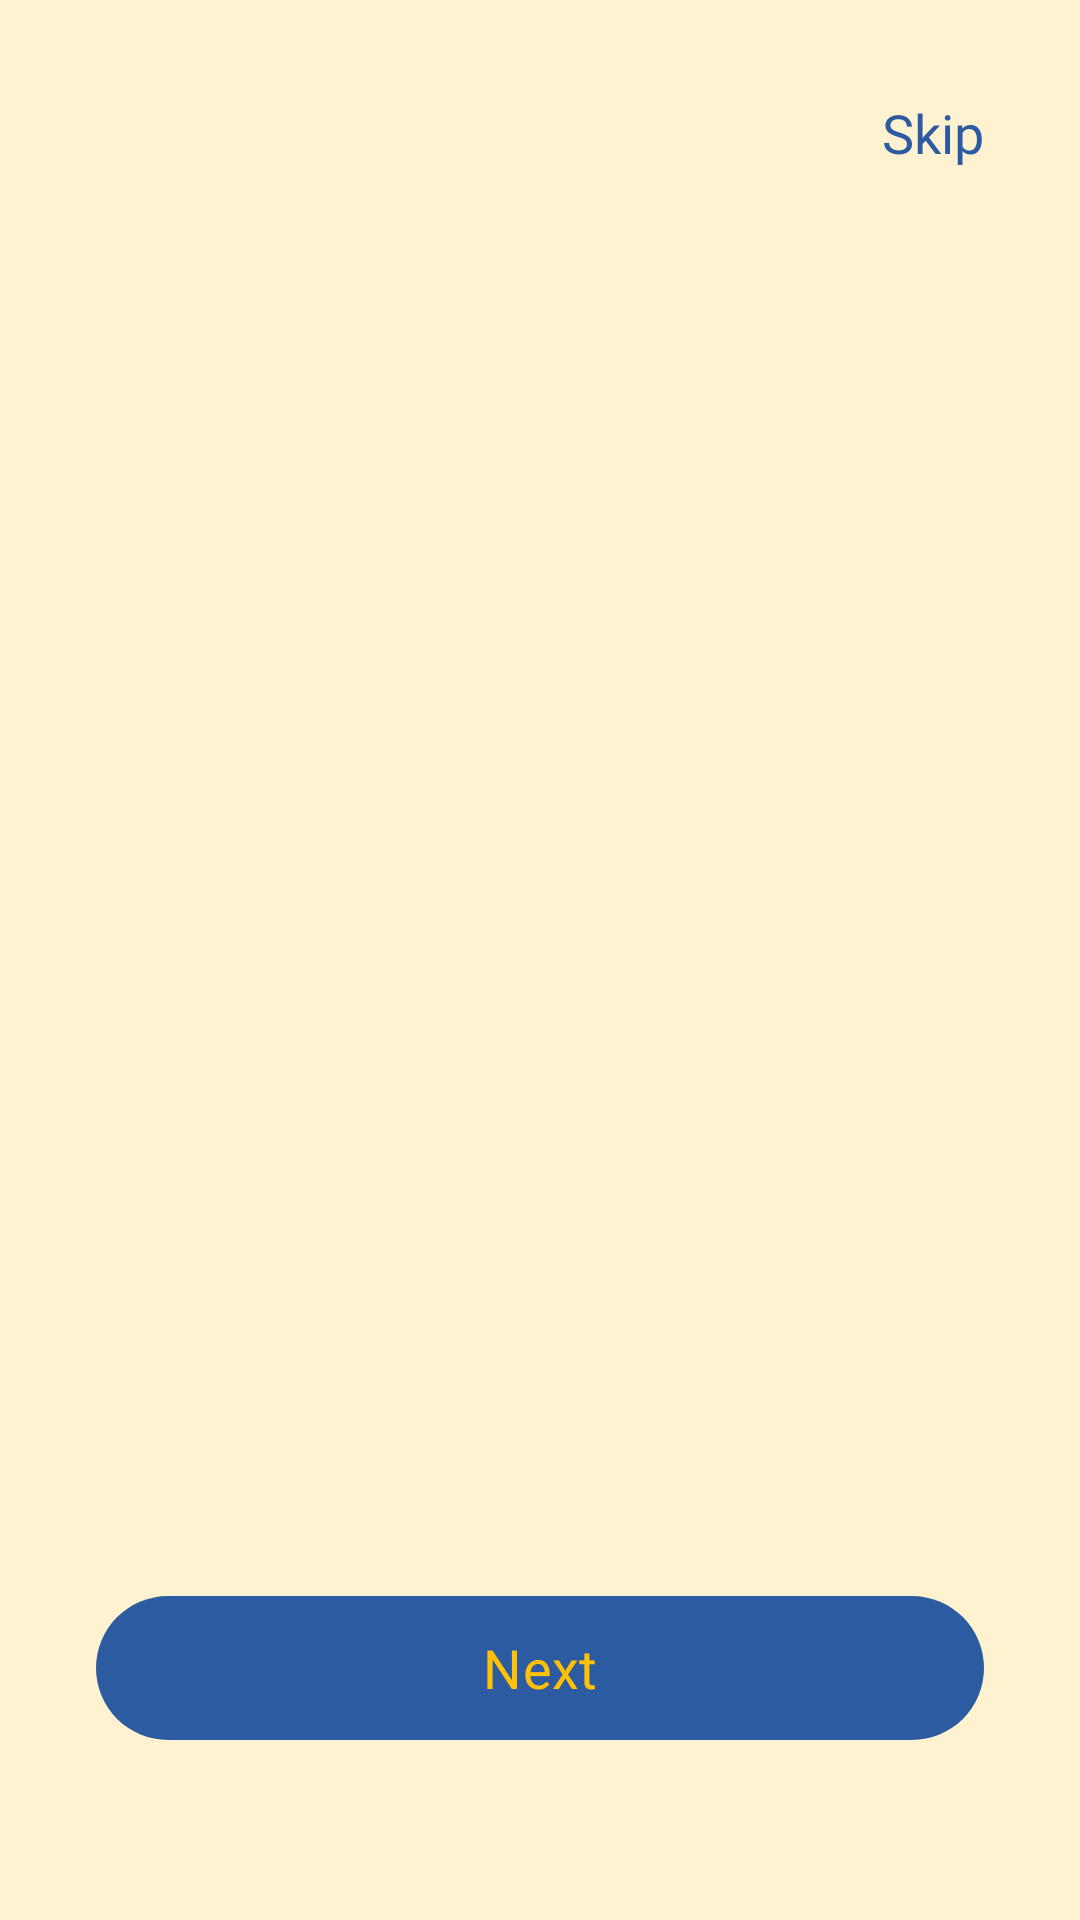

Here is an Android app screen rendered from its layout file. Give the layout XML and the strings, colors and styles it references.
<!-- AndroidManifest.xml: application theme Theme.FoodPlanner -->
<!-- res/layout/fragment_on_boarding1.xml -->
<?xml version="1.0" encoding="utf-8"?>
<androidx.constraintlayout.widget.ConstraintLayout
    xmlns:android="http://schemas.android.com/apk/res/android"
    xmlns:app="http://schemas.android.com/apk/res-auto"
    android:layout_width="match_parent"
    android:layout_height="match_parent"
    android:background="@color/lightPeach">


    <androidx.viewpager2.widget.ViewPager2
        android:id="@+id/viewPager"
        android:layout_width="0dp"
        android:layout_height="0dp"
        app:layout_constraintTop_toTopOf="parent"
        app:layout_constraintBottom_toTopOf="@id/dotsIndicator"
        app:layout_constraintStart_toStartOf="parent"
        app:layout_constraintEnd_toEndOf="parent" />



    <com.google.android.material.tabs.TabLayout
        android:id="@+id/dotsIndicator"
        android:layout_width="wrap_content"
        android:layout_height="12dp"
        android:minHeight="0dp"
        android:layout_marginBottom="24dp"
        app:tabBackground="@drawable/tab_selector"
        app:tabGravity="center"
        app:tabIndicatorHeight="0dp"
        app:tabMinWidth="0dp"
        app:tabMaxWidth="16dp"
        app:tabPaddingStart="4dp"
        app:tabPaddingEnd="4dp"
        app:tabPaddingTop="0dp"
        app:tabPaddingBottom="0dp"
        app:layout_constraintBottom_toTopOf="@id/btnNext"
        app:layout_constraintStart_toStartOf="parent"
        app:layout_constraintEnd_toEndOf="parent" />


    <TextView
        android:id="@+id/tvSkip"
        android:layout_width="wrap_content"
        android:layout_height="wrap_content"
        android:layout_margin="24dp"
        android:text="Skip"
        android:textColor="@color/primaryColor"
        android:fontFamily="@font/poppins_semibold"
        android:textSize="18sp"
        android:padding="8dp"
        app:layout_constraintTop_toTopOf="parent"
        app:layout_constraintEnd_toEndOf="parent" />


    <com.google.android.material.button.MaterialButton
        android:id="@+id/btnNext"
        android:layout_width="0dp"
        android:layout_height="56dp"
        android:layout_marginStart="32dp"
        android:layout_marginEnd="32dp"
        android:layout_marginBottom="56dp"
        android:text="Next"
        android:textSize="18sp"
        android:textColor="#FFC107"
        app:cornerRadius="28dp"
        android:fontFamily="@font/poppins_semibold"
        app:backgroundTint="@color/primaryColor"
        app:layout_constraintBottom_toBottomOf="parent"
        app:layout_constraintStart_toStartOf="parent"
        app:layout_constraintEnd_toEndOf="parent" />

</androidx.constraintlayout.widget.ConstraintLayout>
<!-- resources referenced by this layout -->
<resources>
  <color name="lightPeach">#FFF2D1</color>
  <color name="primaryColor">#2D5BA1</color>
  <!-- drawable tab_selector (drawable) -->
  <?xml version="1.0" encoding="utf-8"?>
  <selector xmlns:android="http://schemas.android.com/apk/res/android">
      <item android:drawable="@drawable/dot_selected" android:state_selected="true" />
      <item android:drawable="@drawable/dot_unselected" />
  </selector>
  <style name="Theme.FoodPlanner" parent="Base.Theme.FoodPlanner" />
  <!-- drawable dot_selected (drawable) -->
  <?xml version="1.0" encoding="utf-8"?>
  <shape xmlns:android="http://schemas.android.com/apk/res/android"
      android:shape="oval">
      <solid android:color="#FFC107" />
      <size
          android:width="10dp"
          android:height="10dp" />
  </shape>
  <!-- drawable dot_unselected (drawable) -->
  <?xml version="1.0" encoding="utf-8"?>
  <shape xmlns:android="http://schemas.android.com/apk/res/android"
      android:shape="oval">
      <solid android:color="@color/lightGray" />
      <size
          android:width="8dp"
          android:height="8dp" />
  </shape>
  <style name="Base.Theme.FoodPlanner" parent="Theme.Material3.DayNight.NoActionBar">
          
          
  
      </style>
  <color name="lightGray">#94A3B8</color>
</resources>
